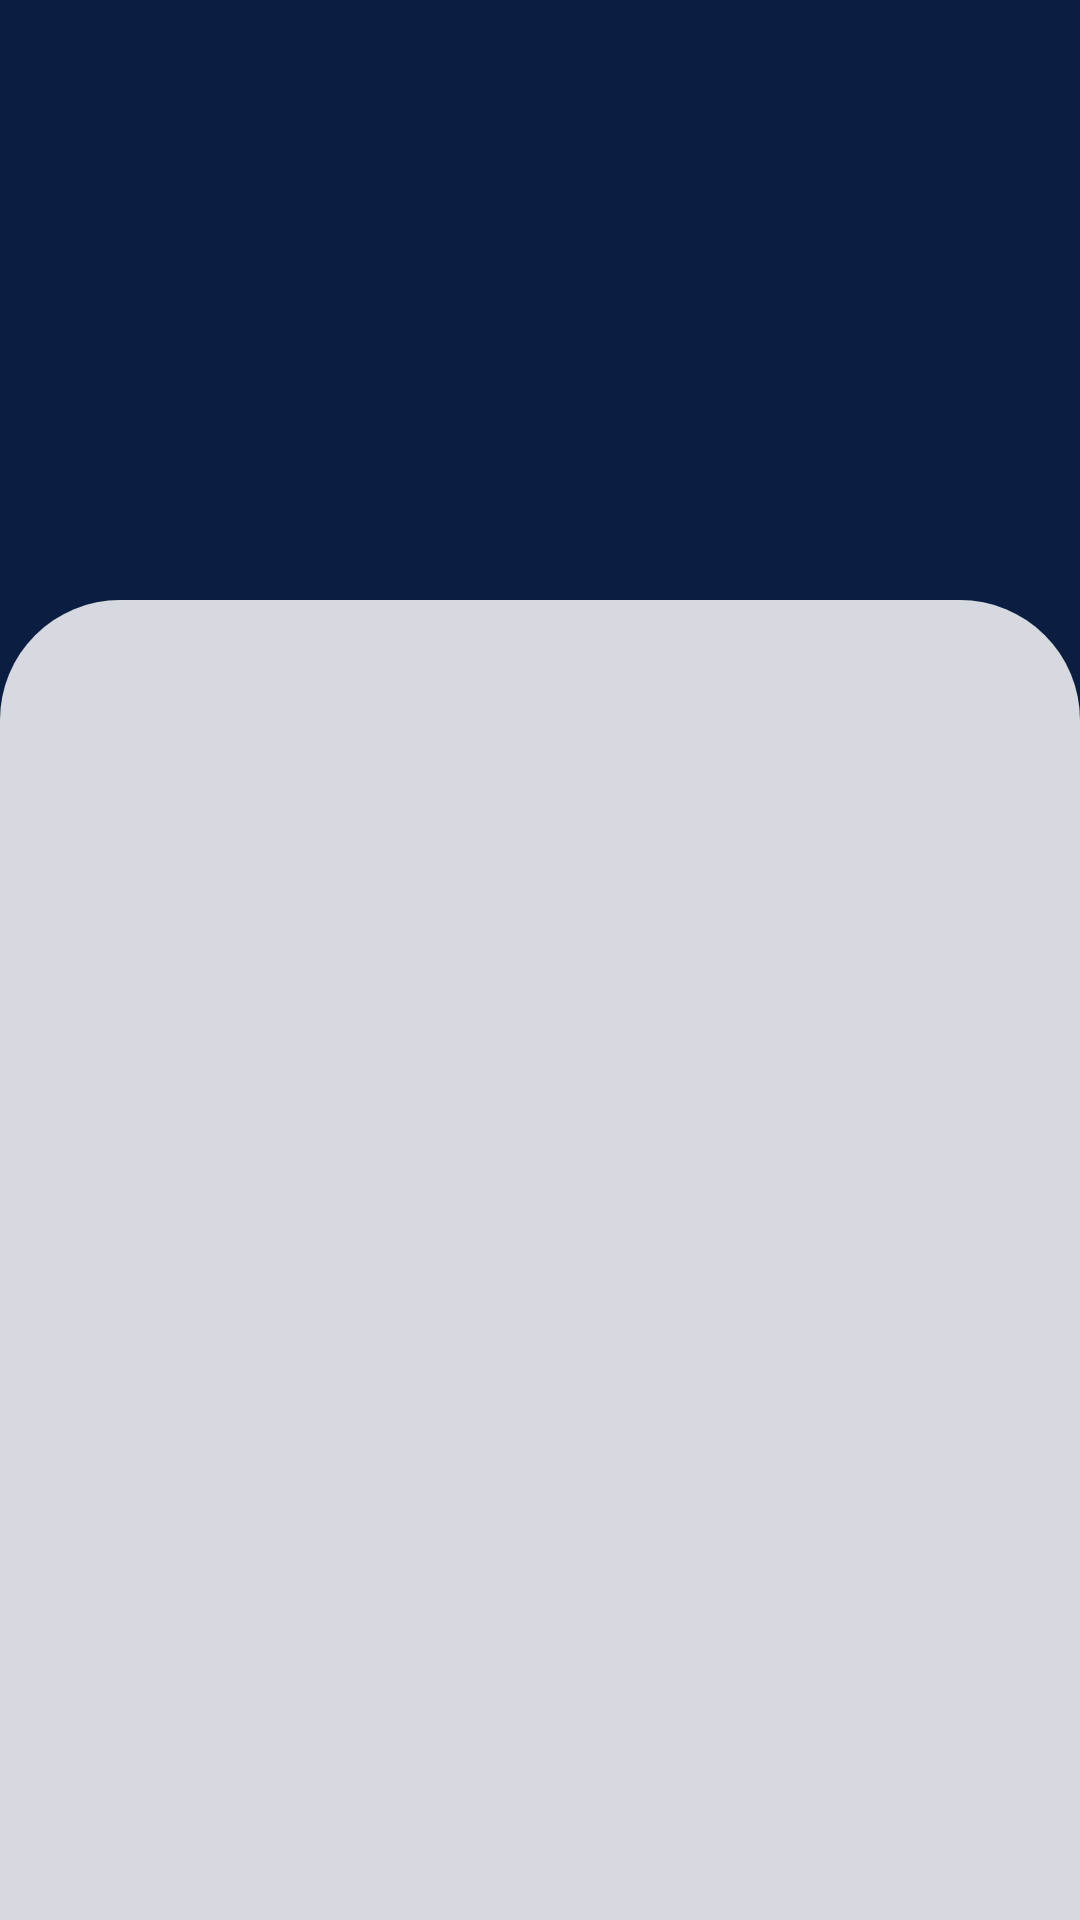

This screen was rendered from an Android layout file. Write that file and the resources it references.
<!-- AndroidManifest.xml: application theme Theme.FacilityFinder -->
<!-- res/layout/activity_signin.xml -->
<?xml version="1.0" encoding="utf-8"?>
<RelativeLayout
    xmlns:android="http://schemas.android.com/apk/res/android"
    xmlns:app="http://schemas.android.com/apk/res-auto"
    xmlns:tools="http://schemas.android.com/tools"
    android:layout_width="match_parent"
    android:layout_height="match_parent"
    tools:context=".Signin"
    android:background="#091E41">

    <androidx.constraintlayout.widget.ConstraintLayout
        android:layout_width="match_parent"
        android:layout_height="match_parent"
        android:layout_alignParentBottom="true"
        android:layout_marginTop="200dp"
        android:background="@drawable/sigin_bg">

        <androidx.viewpager.widget.ViewPager
            android:id="@+id/viewpager"
            android:layout_width="match_parent"
            android:layout_height="match_parent"
            android:layout_marginTop="20dp"
            app:layout_constraintVertical_bias="0"
            app:layout_constraintTop_toTopOf="parent"
            app:layout_constraintBottom_toBottomOf="parent"
            app:layout_constraintStart_toStartOf="parent"
            app:layout_constraintEnd_toEndOf="parent"/>

        <com.google.android.material.tabs.TabLayout
            android:id="@+id/tab_layout"
            android:layout_width="match_parent"
            android:layout_height="wrap_content"
            app:layout_constraintVertical_bias="0"
            app:layout_constraintTop_toTopOf="parent"
            app:layout_constraintBottom_toBottomOf="parent"
            app:layout_constraintStart_toStartOf="parent"
            app:layout_constraintEnd_toEndOf="parent"
            android:backgroundTint="#00FFFFFF"/>



    </androidx.constraintlayout.widget.ConstraintLayout>

 </RelativeLayout >
<!-- resources referenced by this layout -->
<resources>
  <!-- drawable sigin_bg (drawable) -->
  <?xml version="1.0" encoding="utf-8"?>
  <shape xmlns:android="http://schemas.android.com/apk/res/android"
      android:shape="rectangle">
  
      <solid android:color="#D5FFFFFF"/>
      <corners android:topLeftRadius="40dp"
          android:topRightRadius="40dp"/>
  
  </shape>
  <style name="Theme.FacilityFinder" parent="Theme.AppCompat.DayNight.NoActionBar">
          
          <item name="colorPrimary">@color/purple_500</item>
          <item name="colorPrimaryVariant">@color/purple_700</item>
          <item name="colorOnPrimary">@color/white</item>
          
          <item name="colorSecondary">@color/teal_200</item>
          <item name="colorSecondaryVariant">@color/teal_700</item>
          <item name="colorOnSecondary">@color/black</item>
          
          <item name="android:statusBarColor" tools:targetApi="l">?attr/colorPrimaryVariant</item>
          
      </style>
  <color name="purple_500">#FF6200EE</color>
  <color name="purple_700">#FF3700B3</color>
  <color name="white">#FFFFFFFF</color>
  <color name="teal_200">#FF03DAC5</color>
  <color name="teal_700">#FF018786</color>
  <color name="black">#FF000000</color>
</resources>
